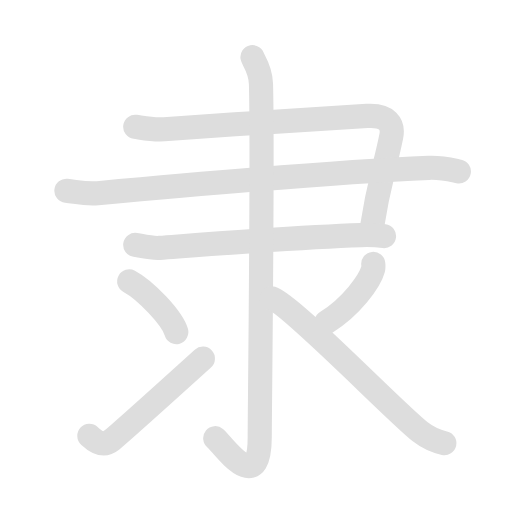
t = 0.00 s
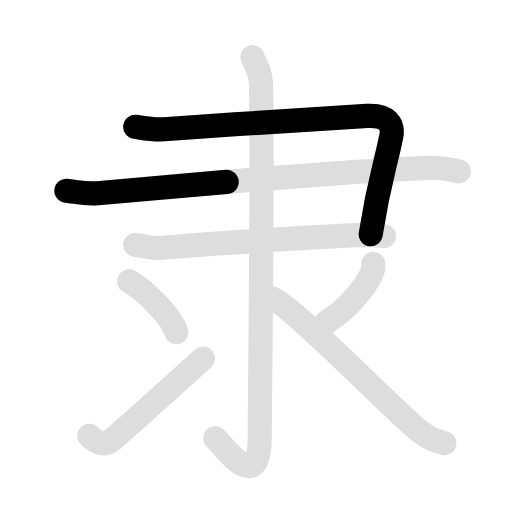
t = 2.10 s
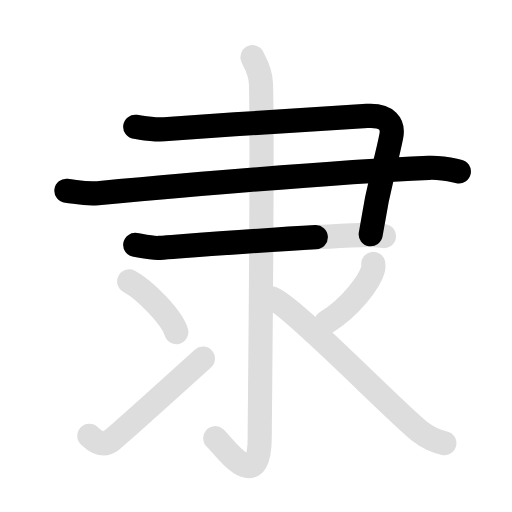
t = 3.85 s
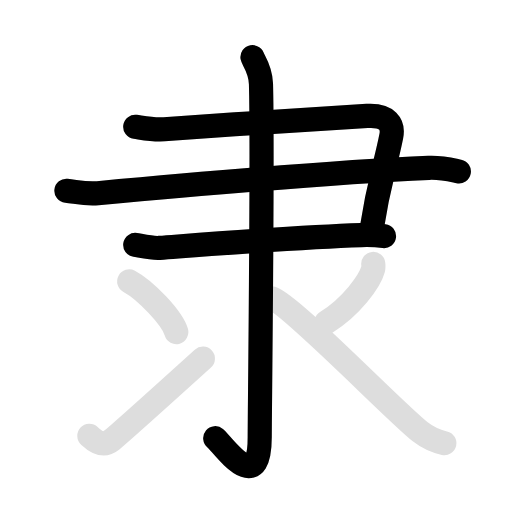
t = 6.05 s
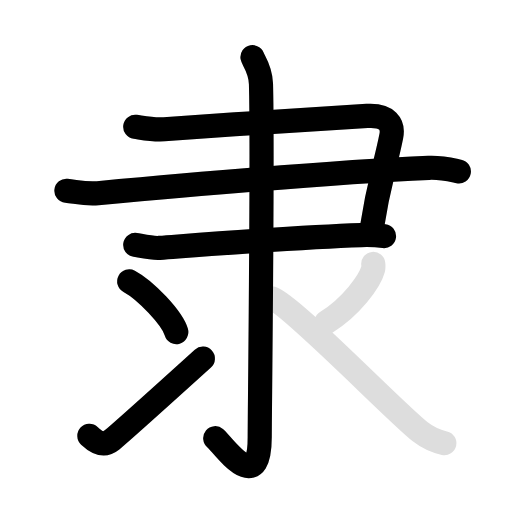
t = 7.85 s
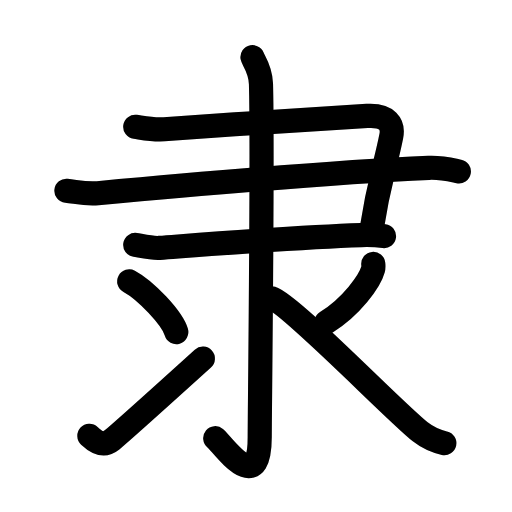
t = 10.00 s

The animated SVG that drew these frames (rendered in a browser with its animation timeline set to each time). Animation: 16 SMIL elements (animate=9,set=7); frames cover the first 10.00 s, repeats indefinitely.

<svg id="kvg-096b6" class="kanjivg" viewBox="0 0 106 106" width="106" height="106" xmlns="http://www.w3.org/2000/svg" xmlns:xlink="http://www.w3.org/1999/xlink" xml:space="preserve" version="1.1" baseProfile="full"><defs><style type="text/css">path.black{fill:none;stroke:black;stroke-width:5;stroke-linecap:round;stroke-linejoin:round;}path.grey{fill:none;stroke:#ddd;stroke-width:5;stroke-linecap:round;stroke-linejoin:round;}path.stroke{fill:none;stroke:black;stroke-width:5;stroke-linecap:round;stroke-linejoin:round;}text{font-size:16px;font-family:Segoe UI Symbol,Cambria Math,DejaVu Sans,Symbola,Quivira,STIX,Code2000;-webkit-touch-callout:none;cursor:pointer;-webkit-user-select:none;-khtml-user-select:none;-moz-user-select:none;-ms-user-select:none;user-select: none;}text:hover{color:#777;}#reset{font-weight:bold;}</style><marker id="markerStart" markerWidth="8" markerHeight="8" style="overflow:visible;"><circle cx="0" cy="0" r="1.5" style="stroke:none;fill:red;fill-opacity:0.5;"/></marker><marker id="markerEnd" style="overflow:visible;"><circle cx="0" cy="0" r="0.8" style="stroke:none;fill:blue;fill-opacity:0.5;"><animate attributeName="opacity" from="1" to="0" dur="3s" repeatCount="indefinite" /></circle></marker></defs><path d="M28,26.25c1.75,0.25,3.7,0.66,6,0.5c14-1,31.02-2.1,42-2.75c4.25-0.25,5.5,1.75,5,4.25c-1.31,6.54-2.5,9-4.25,20.25" class="grey" /><path d="M13.75,39.5c2.25,0.25,4.01,0.73,6.5,0.5c21.75-2,51.25-4.5,68.5-5.25c2.76-0.12,5,0.5,6.25,0.75" class="grey" /><path d="M28,50.71c1.25,0.2,3.51,0.72,5,0.61c13.75-1.02,29.25-2.23,41.75-2.64c2-0.06,3.25,0,4.75,0.2" class="grey" /><path d="M52.27,11.83c0.09,0.48,1.67,2.49,1.76,5.52c0.4,14.55-0.26,68.16-0.26,73.12c0,12.78-7.71,1.5-9.21,0.25" class="grey" /><path d="M26.75,58.25c3.44,1.85,8.89,7.62,9.75,10.5" class="grey" /><path d="M18.5,90.23c1.64,1.53,3.01,2.18,4.65,0.87C24.12,90.33,37.9,77.96,42,74.25" class="grey" /><path d="M77.28,54.64c0.03,0.28,0.06,0.73-0.05,1.14c-0.66,2.41-4.46,7.7-9.66,10.93" class="grey" /><path d="M56.25,61.75c3.93,1.2,25.59,23.6,30.75,27.65c1.75,1.37,3.25,1.96,5,2.35" class="grey" /><path d="M28,26.25c1.75,0.25,3.7,0.66,6,0.5c14-1,31.02-2.1,42-2.75c4.25-0.25,5.5,1.75,5,4.25c-1.31,6.54-2.5,9-4.25,20.25" class="stroke" stroke-dasharray="150"><animate attributeName="stroke-dashoffset" from="150" to="0" dur="1.8s" begin="0.0s" fill="freeze" /></path><path d="M13.75,39.5c2.25,0.25,4.01,0.73,6.5,0.5c21.75-2,51.25-4.5,68.5-5.25c2.76-0.12,5,0.5,6.25,0.75" class="stroke" stroke-dasharray="150"><set attributeName="opacity" to="0" dur="1.7s" /><animate attributeName="stroke-dashoffset" from="150" to="0" dur="1.8s" begin="1.7s" fill="freeze" /></path><path d="M28,50.71c1.25,0.2,3.51,0.72,5,0.61c13.75-1.02,29.25-2.23,41.75-2.64c2-0.06,3.25,0,4.75,0.2" class="stroke" stroke-dasharray="150"><set attributeName="opacity" to="0" dur="3.4s" /><animate attributeName="stroke-dashoffset" from="150" to="0" dur="1.8s" begin="3.4s" fill="freeze" /></path><path d="M52.27,11.83c0.09,0.48,1.67,2.49,1.76,5.52c0.4,14.55-0.26,68.16-0.26,73.12c0,12.78-7.71,1.5-9.21,0.25" class="stroke" stroke-dasharray="150"><set attributeName="opacity" to="0" dur="4.7s" /><animate attributeName="stroke-dashoffset" from="150" to="0" dur="1.8s" begin="4.7s" fill="freeze" /></path><path d="M26.75,58.25c3.44,1.85,8.89,7.62,9.75,10.5" class="stroke" stroke-dasharray="150"><set attributeName="opacity" to="0" dur="6.5s" /><animate attributeName="stroke-dashoffset" from="150" to="0" dur="1.8s" begin="6.5s" fill="freeze" /></path><path d="M18.5,90.23c1.64,1.53,3.01,2.18,4.65,0.87C24.12,90.33,37.9,77.96,42,74.25" class="stroke" stroke-dasharray="150"><set attributeName="opacity" to="0" dur="7.4s" /><animate attributeName="stroke-dashoffset" from="150" to="0" dur="1.8s" begin="7.4s" fill="freeze" /></path><path d="M77.28,54.64c0.03,0.28,0.06,0.73-0.05,1.14c-0.66,2.41-4.46,7.7-9.66,10.93" class="stroke" stroke-dasharray="150"><set attributeName="opacity" to="0" dur="8.4s" /><animate attributeName="stroke-dashoffset" from="150" to="0" dur="1.8s" begin="8.4s" fill="freeze" /></path><path d="M56.25,61.75c3.93,1.2,25.59,23.6,30.75,27.65c1.75,1.37,3.25,1.96,5,2.35" class="stroke" stroke-dasharray="150"><set attributeName="opacity" to="0" dur="9.3s" /><animate attributeName="stroke-dashoffset" from="150" to="0" dur="1.8s" begin="9.3s" fill="freeze" /></path></svg>
